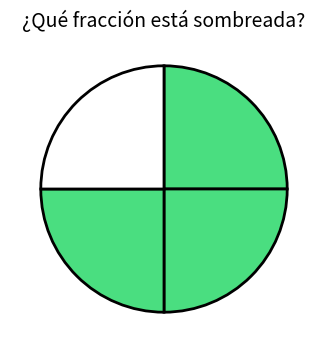
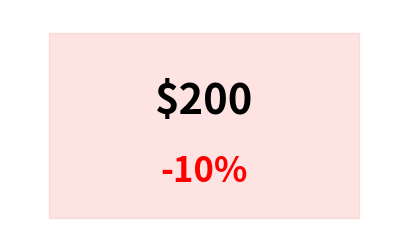
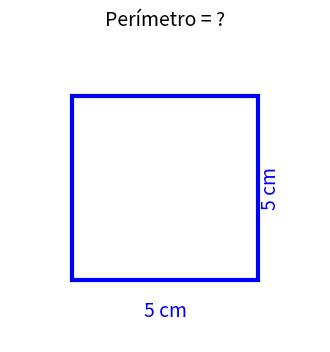
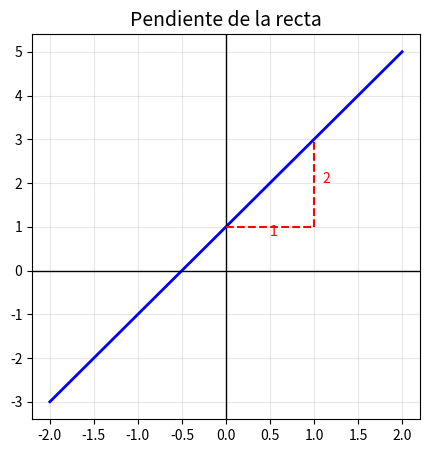
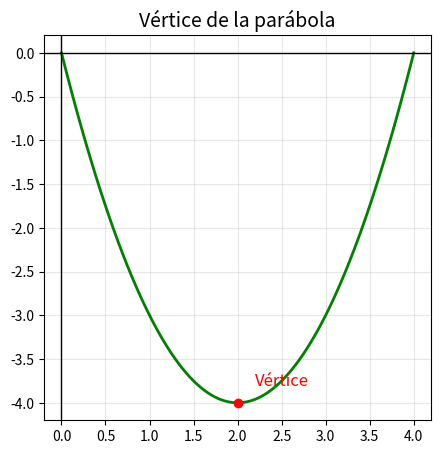
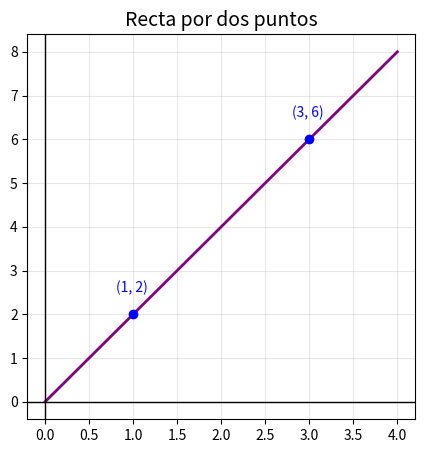
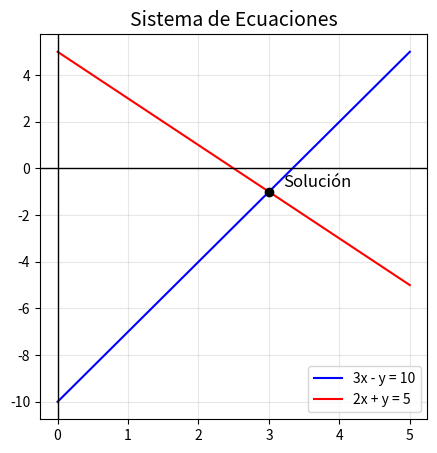

The matplotlib source for these figures, in order:

import matplotlib.pyplot as plt
import numpy as np
import os

# Ensure directory exists
output_dir = r"L:\PAGINA WEB\APP CUESTIONARIOS\imagenes temporales preguntas"
os.makedirs(output_dir, exist_ok=True)

def save_plot(filename):
    path = os.path.join(output_dir, filename)
    plt.savefig(path, bbox_inches='tight', dpi=100)
    plt.close()
    print(f"Saved {path}")

# --- ARITHMETIC (Quiz 278) ---

# Q3732: Fraction 3/4
def plot_fraction_3_4():
    fig, ax = plt.subplots(figsize=(4, 4))
    labels = ['', '', '', '']
    sizes = [25, 25, 25, 25]
    colors = ['#4ade80', '#4ade80', '#4ade80', 'white'] # 3 green, 1 white
    
    # Pie chart
    wedges, _ = ax.pie(sizes, colors=colors, startangle=90, counterclock=False,
                       wedgeprops={"edgecolor": "black", 'linewidth': 2, 'antialiased': True})
    
    ax.set_title("¿Qué fracción está sombreada?", fontsize=14)
    save_plot("C21_P278_Q3732.png")

# Q3735: Discount 10% off $200
def plot_discount():
    fig, ax = plt.subplots(figsize=(5, 3))
    ax.axis('off')
    
    # Draw a tag shape
    rect = plt.Rectangle((0.1, 0.1), 0.8, 0.8, color='#fca5a5', alpha=0.3, transform=ax.transAxes)
    ax.add_patch(rect)
    
    ax.text(0.5, 0.6, "$200", ha='center', va='center', fontsize=30, fontweight='bold', color='black')
    ax.text(0.5, 0.3, "-10%", ha='center', va='center', fontsize=25, fontweight='bold', color='red')
    
    save_plot("C21_P278_Q3735.png")

# Q3739: Square side 5
def plot_square_perimeter():
    fig, ax = plt.subplots(figsize=(4, 4))
    
    square = plt.Rectangle((1, 1), 3, 3, fill=None, edgecolor='blue', linewidth=3)
    ax.add_patch(square)
    
    ax.text(2.5, 0.5, "5 cm", ha='center', va='center', fontsize=14, color='blue')
    ax.text(4.2, 2.5, "5 cm", ha='center', va='center', fontsize=14, color='blue', rotation=90)
    
    ax.set_xlim(0, 5)
    ax.set_ylim(0, 5)
    ax.axis('off')
    ax.set_title("Perímetro = ?", fontsize=14)
    
    save_plot("C21_P278_Q3739.png")

# --- ALGEBRA (Quiz 279) ---

# Q3781: Line y = 2x + 1
def plot_line_slope():
    x = np.linspace(-2, 2, 100)
    y = 2*x + 1
    
    fig, ax = plt.subplots(figsize=(5, 5))
    ax.plot(x, y, 'b-', linewidth=2, label='y = 2x + 1')
    
    # Grid and axes
    ax.grid(True, alpha=0.3)
    ax.axhline(0, color='black', linewidth=1)
    ax.axvline(0, color='black', linewidth=1)
    
    # Slope triangle
    ax.plot([0, 1], [1, 1], 'r--', linewidth=1.5)
    ax.plot([1, 1], [1, 3], 'r--', linewidth=1.5)
    ax.text(0.5, 0.8, '1', color='red', fontsize=10)
    ax.text(1.1, 2, '2', color='red', fontsize=10)
    
    ax.set_title("Pendiente de la recta", fontsize=14)
    save_plot("C21_P279_Q3781.png")

# Q3784: Parabola y = x^2 - 4x
def plot_parabola_vertex():
    x = np.linspace(0, 4, 100)
    y = x**2 - 4*x
    
    fig, ax = plt.subplots(figsize=(5, 5))
    ax.plot(x, y, 'g-', linewidth=2, label='y = x² - 4x')
    
    # Vertex at (2, -4)
    ax.plot(2, -4, 'ro')
    ax.text(2.2, -3.8, 'Vértice', color='red', fontsize=12)
    
    # Grid and axes
    ax.grid(True, alpha=0.3)
    ax.axhline(0, color='black', linewidth=1)
    ax.axvline(0, color='black', linewidth=1)
    
    ax.set_title("Vértice de la parábola", fontsize=14)
    save_plot("C21_P279_Q3784.png")

# Q3790: Line through (1,2) and (3,6)
def plot_two_points_line():
    x = np.linspace(0, 4, 100)
    y = 2*x # Equation is y=2x
    
    fig, ax = plt.subplots(figsize=(5, 5))
    ax.plot(x, y, 'purple', linewidth=2)
    
    # Points
    ax.plot(1, 2, 'bo')
    ax.text(0.8, 2.5, '(1, 2)', color='blue', fontsize=10)
    
    ax.plot(3, 6, 'bo')
    ax.text(2.8, 6.5, '(3, 6)', color='blue', fontsize=10)
    
    # Grid and axes
    ax.grid(True, alpha=0.3)
    ax.axhline(0, color='black', linewidth=1)
    ax.axvline(0, color='black', linewidth=1)
    
    ax.set_title("Recta por dos puntos", fontsize=14)
    save_plot("C21_P279_Q3790.png")

# Q3791: System 3x - y = 10, 2x + y = 5
def plot_system_intersection():
    x = np.linspace(0, 5, 100)
    # y = 3x - 10
    y1 = 3*x - 10
    # y = 5 - 2x
    y2 = 5 - 2*x
    
    fig, ax = plt.subplots(figsize=(5, 5))
    ax.plot(x, y1, 'b-', label='3x - y = 10')
    ax.plot(x, y2, 'r-', label='2x + y = 5')
    
    # Intersection at x=3, y=-1
    ax.plot(3, -1, 'ko')
    ax.text(3.2, -0.8, 'Solución', fontsize=12)
    
    # Grid and axes
    ax.grid(True, alpha=0.3)
    ax.axhline(0, color='black', linewidth=1)
    ax.axvline(0, color='black', linewidth=1)
    
    ax.legend()
    ax.set_title("Sistema de Ecuaciones", fontsize=14)
    save_plot("C21_P279_Q3791.png")

if __name__ == "__main__":
    plot_fraction_3_4()
    plot_discount()
    plot_square_perimeter()
    plot_line_slope()
    plot_parabola_vertex()
    plot_two_points_line()
    plot_system_intersection()
